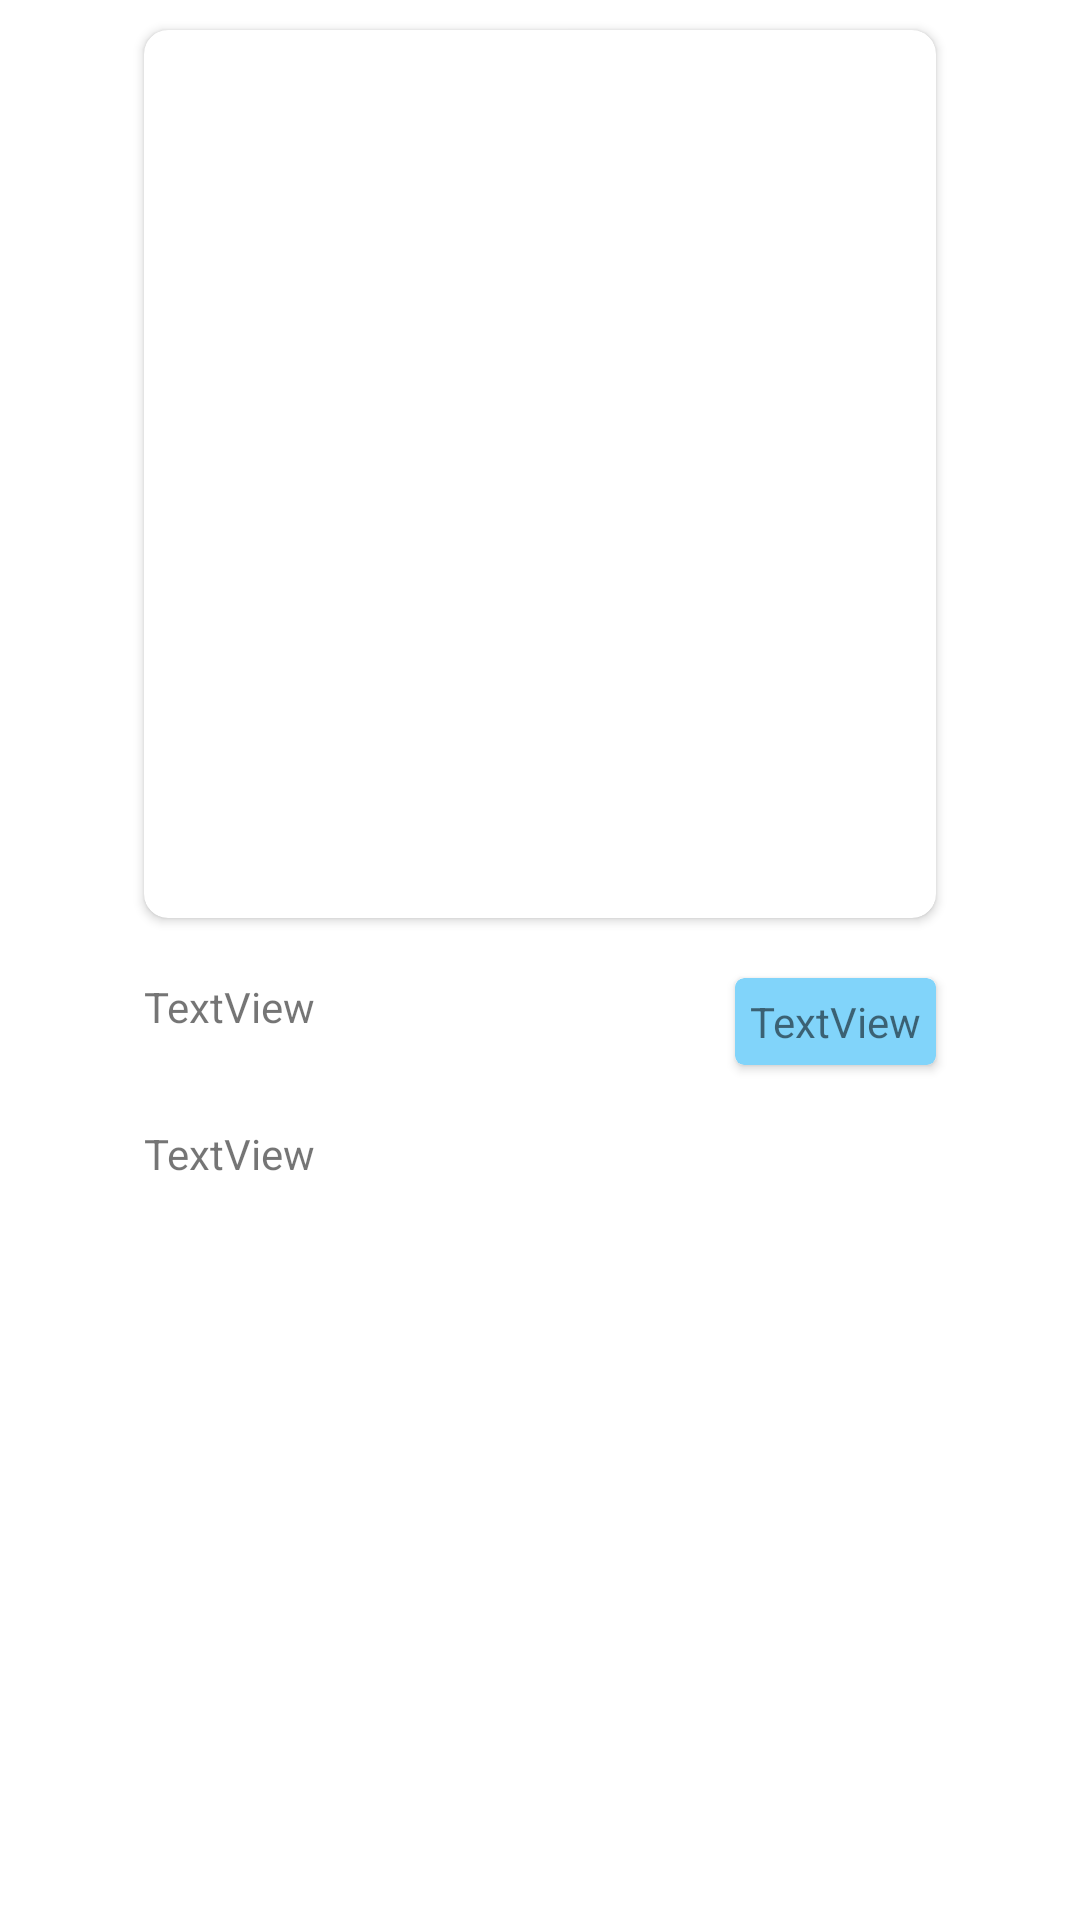

Here is an Android app screen rendered from its layout file. Give the layout XML and the strings, colors and styles it references.
<!-- AndroidManifest.xml: application theme Theme.MyAppVP2 -->
<!-- res/layout/activity_item_detail.xml -->
<?xml version="1.0" encoding="utf-8"?>
<layout xmlns:android="http://schemas.android.com/apk/res/android"
    xmlns:tools="http://schemas.android.com/tools"
    xmlns:app="http://schemas.android.com/apk/res-auto">

  <androidx.constraintlayout.widget.ConstraintLayout
      android:layout_width="match_parent"
      android:layout_height="match_parent"
      tools:context=".ItemDetailActivity">

    <androidx.cardview.widget.CardView
        android:id="@+id/cardView"
        app:cardCornerRadius="8dp"
        android:layout_marginTop="10dp"
        android:layout_width="wrap_content"
        android:layout_height="wrap_content"
        app:layout_constraintEnd_toEndOf="parent"
        app:layout_constraintStart_toStartOf="parent"
        app:layout_constraintTop_toTopOf="parent">

      <ImageView
          android:id="@+id/iv_Detail"
          android:layout_width="264dp"
          android:layout_height="296dp"
          android:scaleType="fitXY"
          app:layout_constraintHorizontal_bias="0.5"
          app:srcCompat="@drawable/bmw3" />
    </androidx.cardview.widget.CardView>

    <TextView
        android:id="@+id/tv_Detail_title"
        android:layout_width="wrap_content"
        android:layout_height="wrap_content"
        android:layout_marginTop="20dp"
        android:text="TextView"
        android:maxWidth="200dp"
        app:layout_constraintStart_toStartOf="@+id/cardView"
        app:layout_constraintTop_toBottomOf="@+id/cardView" />

    <androidx.cardview.widget.CardView
        android:id="@+id/cv_Detail_id"
        android:layout_width="wrap_content"
        android:layout_height="wrap_content"
        app:cardCornerRadius="3dp"
        android:backgroundTint="#81D4FA"

        app:layout_constraintEnd_toEndOf="@+id/cardView"
        app:layout_constraintTop_toTopOf="@+id/tv_Detail_title" >
        <TextView
            android:id="@+id/tv_Detail_id"
            android:padding="5dp"
            android:layout_width="wrap_content"
            android:layout_height="wrap_content"
            android:text="TextView"/>
    </androidx.cardview.widget.CardView>

    <TextView
        android:id="@+id/tv_Detail_text"
        android:layout_width="wrap_content"
        android:layout_height="wrap_content"
        android:layout_marginTop="30dp"
        android:maxWidth="264dp"
        android:text="TextView"
        app:layout_constraintStart_toStartOf="@+id/tv_Detail_title"
        app:layout_constraintTop_toBottomOf="@+id/tv_Detail_title" />

  </androidx.constraintlayout.widget.ConstraintLayout>
</layout>
<!-- resources referenced by this layout -->
<resources>
  <style name="Theme.MyAppVP2" parent="Theme.MaterialComponents.DayNight.DarkActionBar">
          
          <item name="colorPrimary">@color/purple_500</item>
          <item name="colorPrimaryVariant">@color/purple_700</item>
          <item name="colorOnPrimary">@color/white</item>
          
          <item name="colorSecondary">@color/teal_200</item>
          <item name="colorSecondaryVariant">@color/teal_700</item>
          <item name="colorOnSecondary">@color/black</item>
          
          <item name="android:statusBarColor" tools:targetApi="l">?attr/colorPrimaryVariant</item>
          
      </style>
  <!-- not gathered from this repository: default colours our renderer supplied (Android Studio template values) -->
  <color name="purple_500">#FF6200EE</color>
  <color name="purple_700">#FF3700B3</color>
  <color name="teal_200">#FF03DAC5</color>
  <color name="teal_700">#FF018786</color>
  <color name="black">#FF000000</color>
  <color name="white">#FFFFFFFF</color>
</resources>
